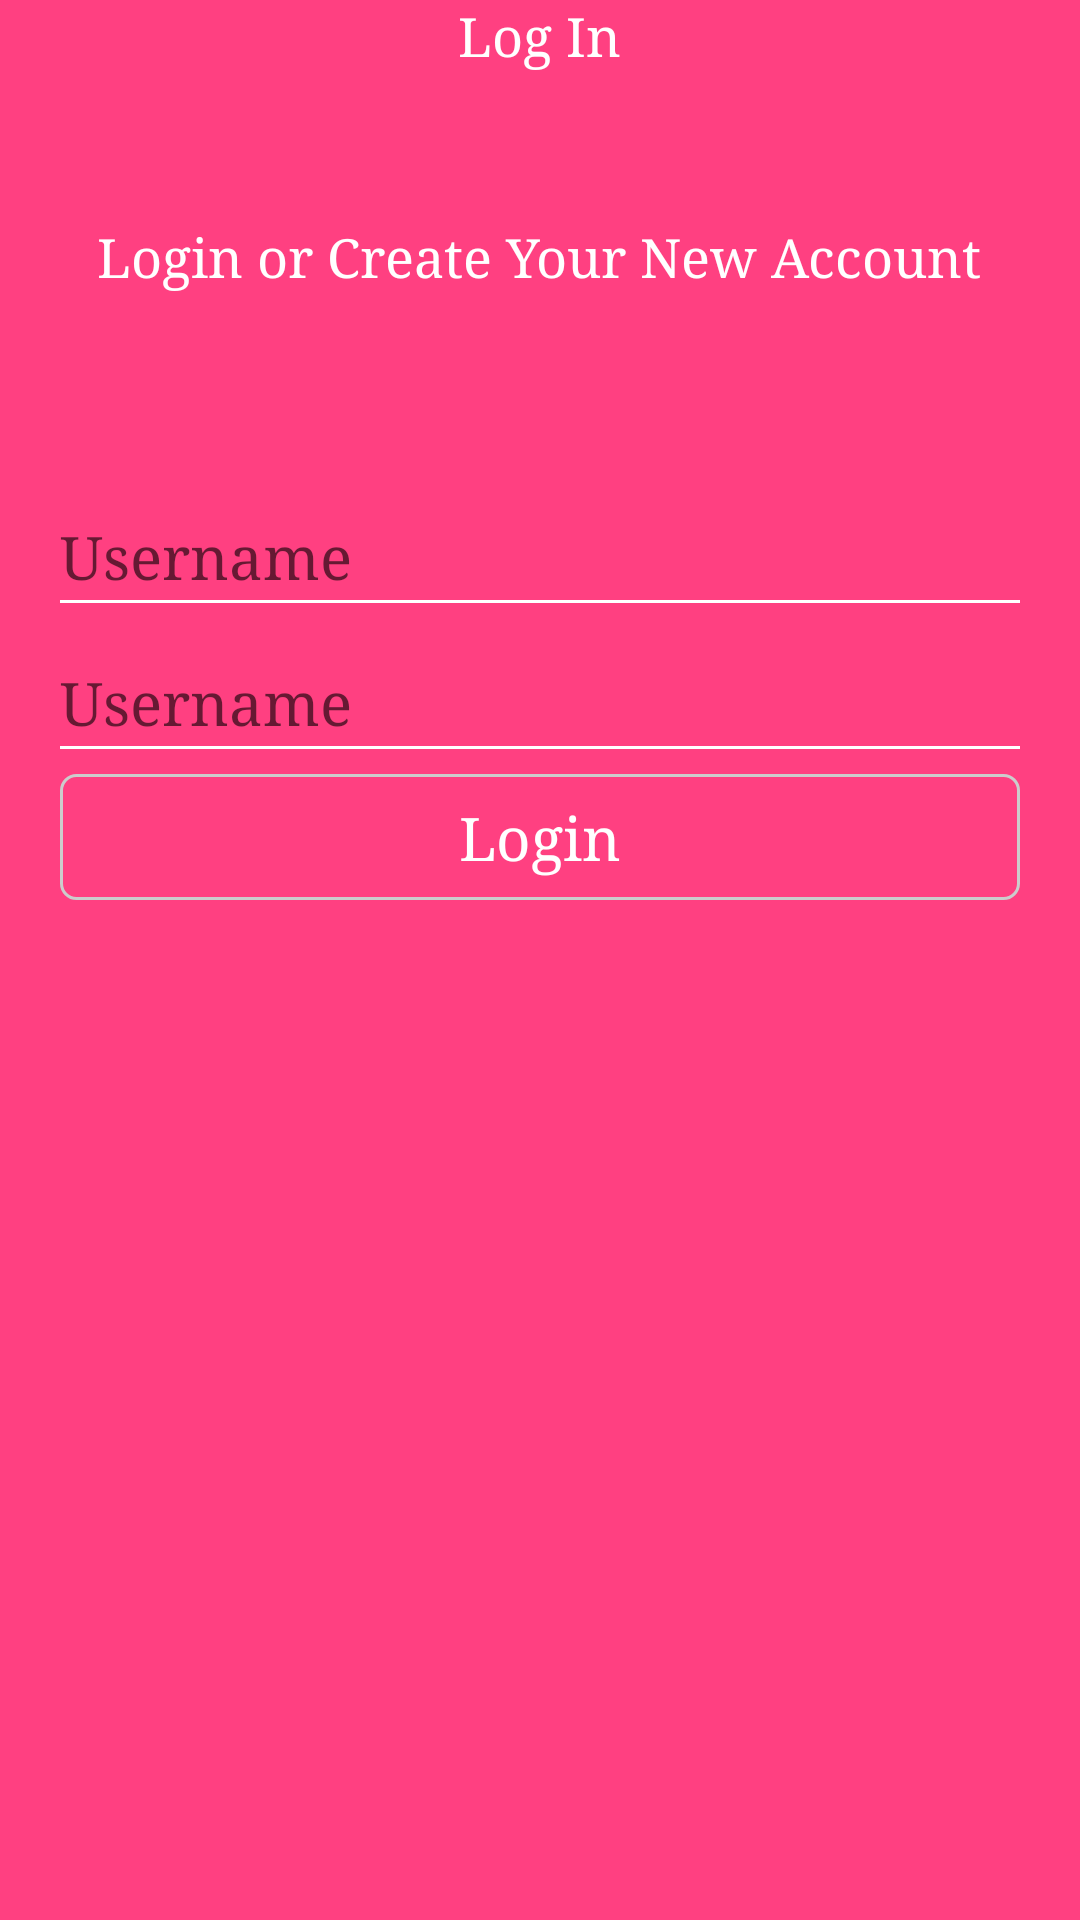

Layout XML and referenced resources for this Android screen:
<!-- AndroidManifest.xml: application theme AppTheme -->
<!-- res/layout/activity_test.xml -->
<?xml version="1.0" encoding="utf-8"?>

<LinearLayout xmlns:android="http://schemas.android.com/apk/res/android"
    android:layout_width="match_parent"
    android:layout_height="match_parent"
    android:background="@color/colorAccent"
    android:orientation="vertical">

    <ScrollView
        android:layout_width="match_parent"
        android:layout_height="match_parent">

        <LinearLayout
            android:layout_width="match_parent"
            android:layout_height="match_parent"
            android:layout_marginLeft="20dp"
            android:layout_marginRight="20dp"
            android:orientation="vertical">

            <TextView
                android:layout_width="wrap_content"
                android:layout_height="wrap_content"
                android:layout_gravity="center"
                android:text="Log In"
                android:textColor="@android:color/white"
                android:textSize="18dp" />

            <TextView
                android:layout_width="wrap_content"
                android:layout_height="wrap_content"
                android:layout_gravity="center"
                android:layout_marginTop="50dp"
                android:gravity="center"
                android:text="Login or Create Your New Account"
                android:textColor="@android:color/white"
                android:textSize="18dp" />

            <LinearLayout
                android:layout_width="match_parent"
                android:layout_height="wrap_content"
                android:layout_marginTop="75dp"
                android:orientation="vertical">

                <LinearLayout
                    android:layout_width="match_parent"
                    android:layout_height="wrap_content"
                    android:orientation="vertical">

                    <LinearLayout
                        android:layout_width="match_parent"
                        android:layout_height="wrap_content"
                        android:orientation="horizontal">

                        <ImageView
                            android:layout_width="wrap_content"
                            android:layout_height="wrap_content"
                            android:src="@drawable/cast_ic_expanded_controller_mute" />

                        <EditText
                            android:layout_width="match_parent"
                            android:layout_height="wrap_content"
                            android:layout_gravity="center"
                            android:background="@android:color/transparent"
                            android:hint="Username"
                            android:textColor="@android:color/white"
                            android:textSize="20sp" />
                    </LinearLayout>

                    <View
                        android:layout_width="match_parent"
                        android:layout_height="1dp"
                        android:layout_marginTop="5px"
                        android:background="@android:color/white" />

                </LinearLayout>

                <LinearLayout
                    android:layout_width="match_parent"
                    android:layout_height="wrap_content"
                    android:layout_marginTop="20dp"
                    android:orientation="vertical">

                    <LinearLayout
                        android:layout_width="match_parent"
                        android:layout_height="wrap_content"
                        android:orientation="horizontal">

                        <ImageView
                            android:layout_width="wrap_content"
                            android:layout_height="wrap_content"
                            android:src="@drawable/cast_ic_expanded_controller_mute" />

                        <EditText
                            android:layout_width="match_parent"
                            android:layout_height="wrap_content"
                            android:layout_gravity="center"
                            android:background="@android:color/transparent"
                            android:hint="Username"
                            android:textColor="@android:color/white"
                            android:textSize="20sp" />
                    </LinearLayout>

                    <View
                        android:layout_width="match_parent"
                        android:layout_height="1dp"
                        android:layout_marginTop="5px"
                        android:background="@android:color/white" />

                </LinearLayout>

            </LinearLayout>

            <TextView
                android:layout_width="match_parent"
                android:layout_height="wrap_content"
                android:layout_gravity="center"
                android:layout_marginTop="25px"
                android:background="@drawable/btn_bg"
                android:gravity="center"
                android:padding="8dp"
                android:text="Login"
                android:textColor="@android:color/white"
                android:textSize="20sp" />
        </LinearLayout>
    </ScrollView>
</LinearLayout>
<!-- resources referenced by this layout -->
<resources>
  <color name="colorAccent">#FF4081</color>
  <!-- drawable btn_bg (drawable) -->
  <?xml version="1.0" encoding="utf-8"?>
  
  <shape xmlns:android="http://schemas.android.com/apk/res/android"
      android:shape="rectangle" >
  
      <corners
          android:radius="5dp" />
  
      <stroke
          android:width="1dp"
          android:color="#ccc" />
  
      <solid android:color="@android:color/transparent" />
  
  </shape>
  <style name="AppTheme" parent="Theme.AppCompat.Light.DarkActionBar">
          
          <item name="colorPrimary">@color/colorPrimary</item>
          <item name="colorPrimaryDark">@color/colorPrimaryDark</item>
          <item name="colorAccent">@color/colorAccent</item>
          <item name="windowActionBar">false</item>
          <item name="windowNoTitle">true</item>
          <item name="android:typeface">serif</item>
          <item name="android:windowNoTitle">true</item>
      </style>
  <color name="colorPrimary">#3F51B5</color>
  <color name="colorPrimaryDark">#303F9F</color>
</resources>
